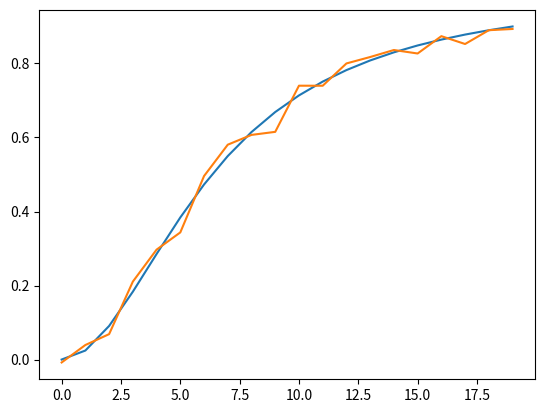

Here is the Python script that generated this plot:
# -*- coding: utf-8 -*-
"""
Equations to fit binding curves. Equations are taken from:
Pollard, T. D. (2010). A guide to simple and informative binding assays.
Molecular Biology of the Cell, 21(23), 4061–7. https://doi.org/10.1091/mbc.E10-08-0683

And from https://en.wikipedia.org/wiki/Hill_equation_(biochemistry)

"""

import numpy as np
import matplotlib.pyplot as plt
import scipy.optimize

def bimolecularSimple(Bfree, Kd):
    """
    Simple bimolecular binding, i.e. A + B <> AB. 
    Assumes [A] is at << lower concentraion than the Kd.
    """
    fracBound = Bfree / (Kd + Bfree)
    return fracBound

def bimolecularHill(Bfree, Kd, n):
    """
    The Hill equation. Simple bimolecular interaction but with cooperativity.
    Again assumes [A] << lower than Kd
    """
    numerator = (Bfree ** n)
    denom = Kd + numerator
    fracBound = numerator / denom
    return fracBound

def bimolecularQuadratic(B_total, A_total, Kd):
    """
    Quadratic binding equation for when [A] is in the same range as the 
    Kd. Can actually fit 
    """
    numerator1 = B_total + A_total + Kd
    numerator2 = np.sqrt((B_total + A_total + Kd )** 2 - 4 * B_total * A_total)
    fracBound = (numerator1 - numerator2) / (2 * A_total) 
    return fracBound


def fitExample1(x_axis, y_data, **kwargs):
    """Fit xy_dataset to the equation above."""
    fit = scipy.optimize.curve_fit(bimolecularSimple, x_axis, y_data)
    return fit


def __createTestDataBiSimp(Bstart = 0, Bstop = 100e-6, points = 20, Kd = 10e-6,
                           noise = 0.03):
    with open('Binding Dataset.csv', 'w') as csvFile:
        Bfrees = np.linspace(Bstart, Bstop, points)
        fracBound = bimolecularSimple(Bfrees, Kd)
        noisy_ydata = np.random.normal(fracBound, noise)
        csvFile.write('XUNITS,Concentration (M)\n')
        csvFile.write('YUNITS,Fraction Bound\n')
        csvFile.write('Data\n')
        c = 0
        for i in Bfrees:
            csvFile.write(str(i) + ',' + str(noisy_ydata[c]) + '\n')
            c += 1
            
def __createTestDataHill(Bstart = 0, Bstop = 300e-6, points = 20, 
                         n = 2, Kd = 10e-9, noise = 0.03):
    with open('Hill Dataset.csv', 'w') as csvFile:
            Bfrees = np.linspace(Bstart, Bstop, points)
            fracBound = bimolecularHill(Bfrees, Kd, n)
            noisy_ydata = np.random.normal(fracBound, noise)
            plt.plot(fracBound)
            plt.plot(noisy_ydata)
            c = 0
            csvFile.write('Data\n')
            for i in Bfrees:
                csvFile.write(str(i) + ',' + str(noisy_ydata[c]) + '\n')
                c += 1           

def __createTestDataBiQuad(Bstart = 0, Bstop = 100e-6, Atot = 10e-6,
                           points = 20, Kd = 10e-6, noise = 0.03):
    with open('Binding Dataset Quadratic.csv', 'w') as csvFile:
        Btots = np.linspace(Bstart, Bstop, points)
        frac = bimolecularQuadratic(Btots ,Atot, Kd)
        noisy_ydata = np.random.normal(frac, noise)
        csvFile.write('Data\n')
        c = 0
        for i in Btots:
            csvFile.write(str(i) + ',' + str(noisy_ydata[c]) + '\n')
            c += 1


if __name__ == '__main__':
    __createTestDataBiSimp()
    __createTestDataHill()
    __createTestDataBiQuad()
